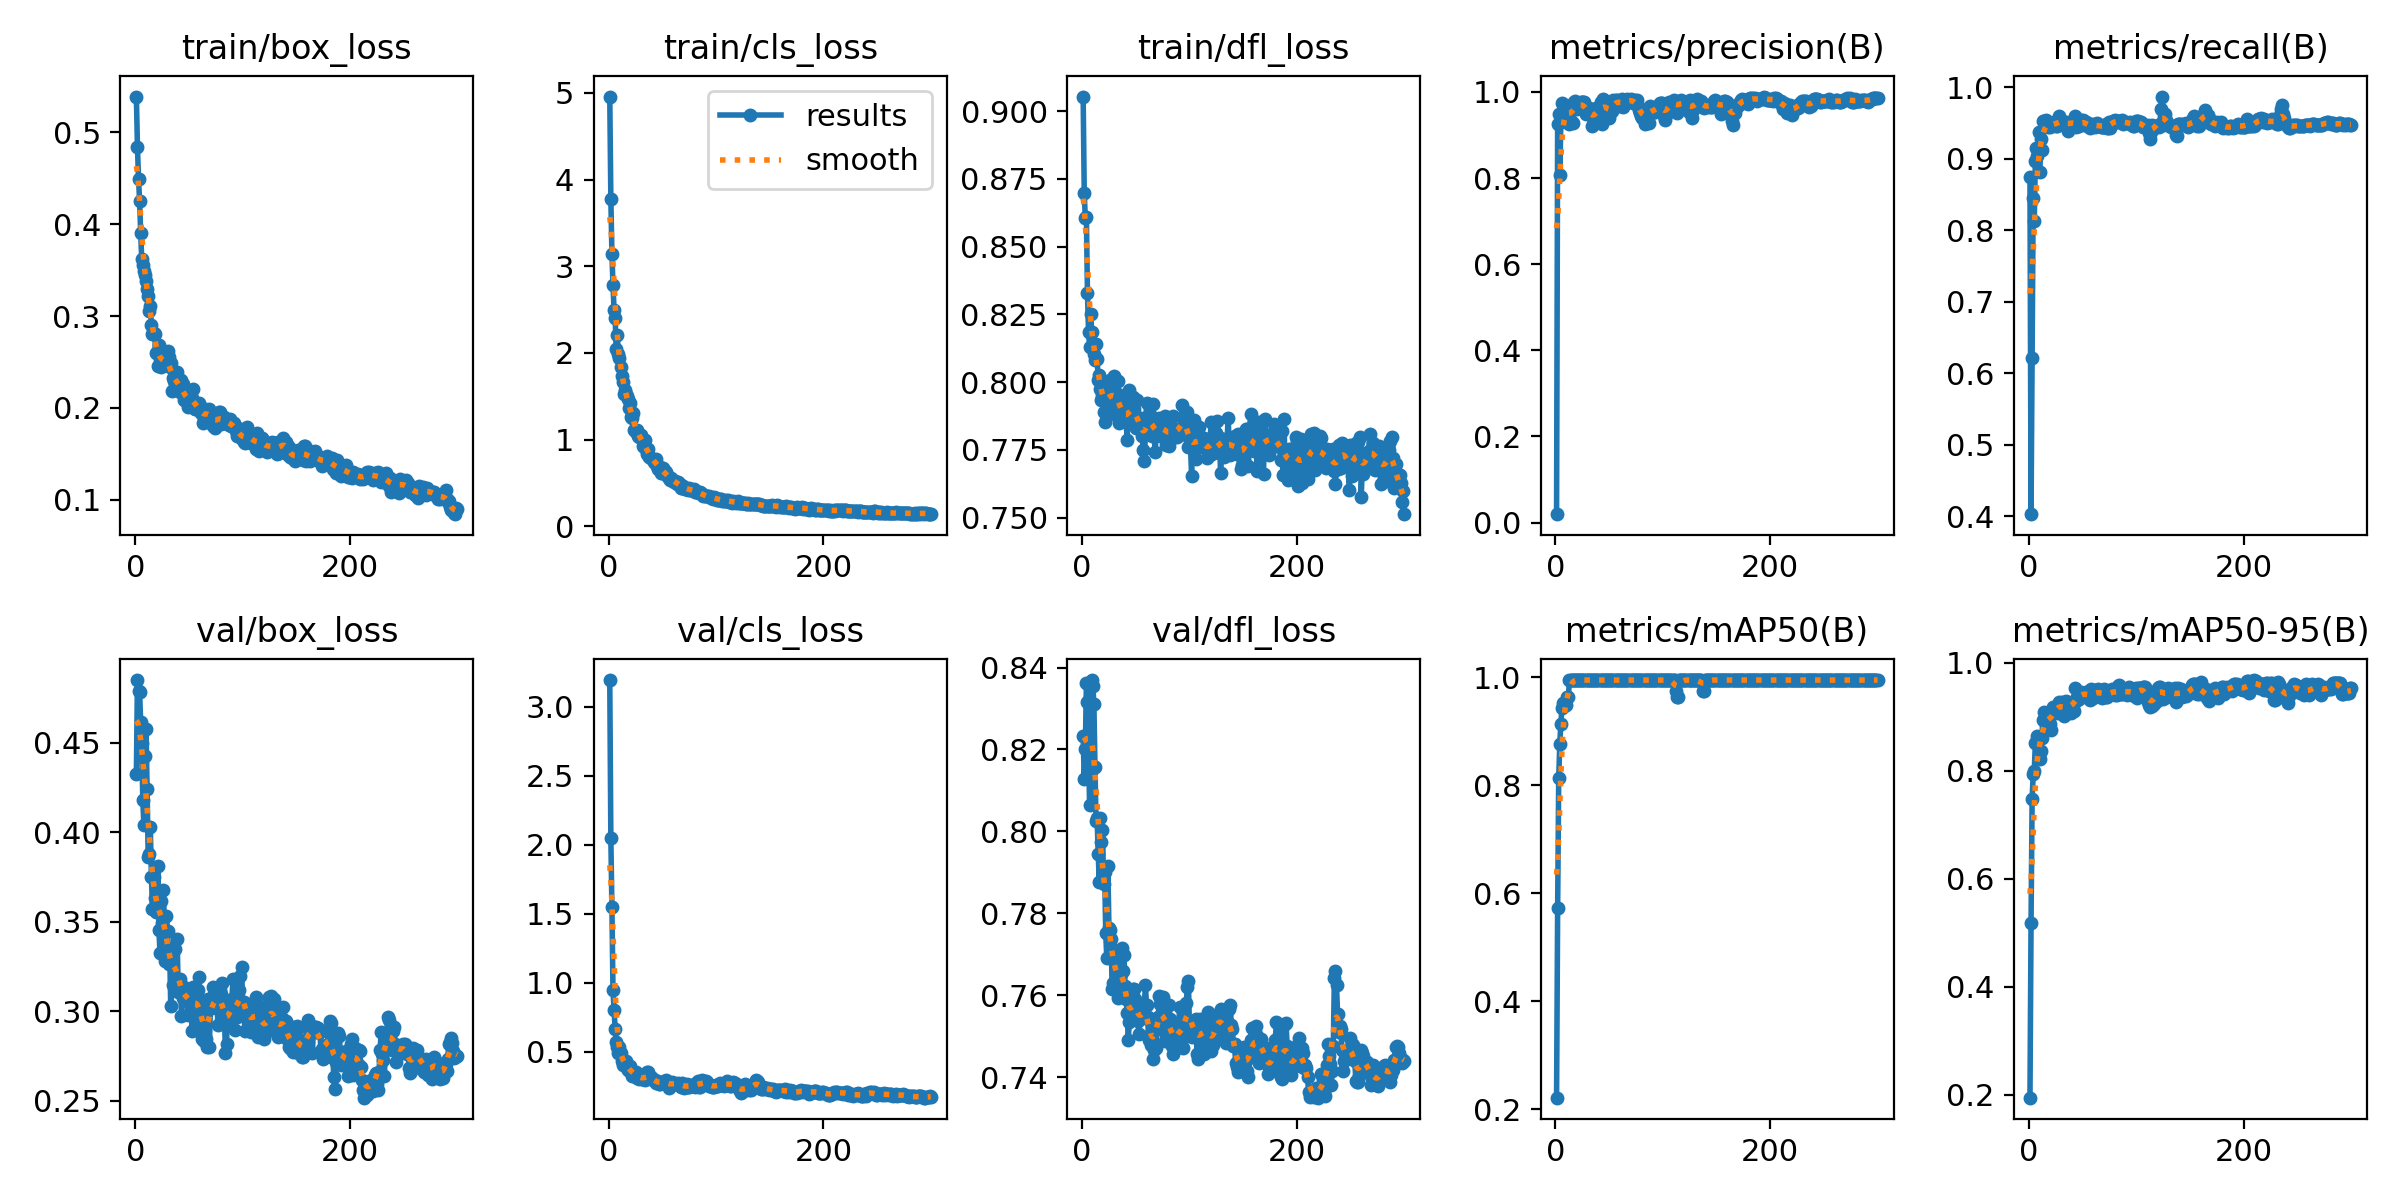

Values plotted in this chart, from the file beside it:
epoch, time, train/box_loss, train/cls_loss, train/dfl_loss, metrics/precision(B), metrics/recall(B), metrics/mAP50(B), metrics/mAP50-95(B), val/box_loss, val/cls_loss, val/dfl_loss, lr/pg0, lr/pg1, lr/pg2
1, 19.75, 0.5387, 4.958, 0.9054, 0.01935, 0.875, 0.2216, 0.1941, 0.4324, 3.195, 0.8234, 0.0002705, 0.0002705, 0.0002705
2, 30.63, 0.4843, 3.782, 0.8698, 0.9266, 0.4032, 0.572, 0.5178, 0.4849, 2.051, 0.8127, 0.0005464, 0.0005464, 0.0005464
3, 41.24, 0.4495, 3.144, 0.8605, 0.9479, 0.6221, 0.8132, 0.7476, 0.4785, 1.549, 0.8201, 0.0008204, 0.0008204, 0.0008204
4, 51.89, 0.4254, 2.783, 0.861, 0.8076, 0.8448, 0.8769, 0.7933, 0.4784, 0.9456, 0.8361, 0.0008248, 0.0008248, 0.0008248
5, 62.57, 0.3907, 2.495, 0.833, 0.9343, 0.8131, 0.9143, 0.8002, 0.4615, 0.8054, 0.8315, 0.000822, 0.000822, 0.000822
6, 73.25, 0.3616, 2.4, 0.8185, 0.9736, 0.8973, 0.9429, 0.8508, 0.4499, 0.6672, 0.8187, 0.0008193, 0.0008193, 0.0008193
7, 83.79, 0.3559, 2.043, 0.8129, 0.94, 0.9145, 0.9533, 0.8528, 0.4177, 0.5673, 0.8065, 0.0008165, 0.0008165, 0.0008165
8, 94.37, 0.3489, 2.203, 0.8251, 0.9453, 0.904, 0.9464, 0.8648, 0.4038, 0.536, 0.8145, 0.0008138, 0.0008138, 0.0008138
9, 105.2, 0.3448, 1.982, 0.8184, 0.9708, 0.9375, 0.9504, 0.8242, 0.4426, 0.4877, 0.8369, 0.000811, 0.000811, 0.000811
10, 116.1, 0.3383, 1.942, 0.8128, 0.9662, 0.8814, 0.9481, 0.8219, 0.4574, 0.5362, 0.8355, 0.0008083, 0.0008083, 0.0008083
11, 126.7, 0.3293, 1.843, 0.8103, 0.9538, 0.9269, 0.9637, 0.8361, 0.4243, 0.4916, 0.8311, 0.0008055, 0.0008055, 0.0008055
12, 137.3, 0.3216, 1.728, 0.808, 0.9585, 0.9119, 0.9637, 0.8615, 0.3862, 0.4358, 0.8158, 0.0008028, 0.0008028, 0.0008028
13, 147.8, 0.3052, 1.666, 0.8141, 0.926, 0.9533, 0.995, 0.8937, 0.3876, 0.4015, 0.8025, 0.0008, 0.0008, 0.0008
14, 158.4, 0.3114, 1.527, 0.8085, 0.9315, 0.9521, 0.995, 0.9083, 0.4026, 0.4298, 0.8032, 0.0007973, 0.0007973, 0.0007973
15, 169, 0.29, 1.574, 0.8009, 0.9672, 0.9491, 0.995, 0.8981, 0.3752, 0.4262, 0.7945, 0.0007945, 0.0007945, 0.0007945
16, 179.6, 0.2802, 1.52, 0.8027, 0.9275, 0.9539, 0.995, 0.9069, 0.3574, 0.4308, 0.7877, 0.0007918, 0.0007918, 0.0007918
17, 190.6, 0.2812, 1.503, 0.7976, 0.9758, 0.9475, 0.995, 0.8896, 0.3751, 0.3803, 0.8034, 0.000789, 0.000789, 0.000789
18, 201.1, 0.2806, 1.464, 0.7934, 0.9793, 0.9443, 0.995, 0.8894, 0.3632, 0.37, 0.7975, 0.0007863, 0.0007863, 0.0007863
19, 211.9, 0.2597, 1.361, 0.7952, 0.972, 0.9481, 0.995, 0.9018, 0.3555, 0.3645, 0.8004, 0.0007835, 0.0007835, 0.0007835
20, 222.5, 0.2605, 1.417, 0.7891, 0.9611, 0.9444, 0.995, 0.8863, 0.3583, 0.3967, 0.7873, 0.0007808, 0.0007808, 0.0007808
21, 233.1, 0.2452, 1.261, 0.7854, 0.9655, 0.9492, 0.995, 0.8761, 0.3811, 0.351, 0.7901, 0.000778, 0.000778, 0.000778
22, 244.2, 0.2681, 1.25, 0.7976, 0.9737, 0.9493, 0.995, 0.9183, 0.3454, 0.3212, 0.7753, 0.0007753, 0.0007753, 0.0007753
23, 255.1, 0.2529, 1.301, 0.7946, 0.9617, 0.9512, 0.995, 0.9137, 0.3328, 0.3467, 0.769, 0.0007725, 0.0007725, 0.0007725
24, 265.8, 0.2449, 1.112, 0.7945, 0.9776, 0.947, 0.995, 0.9159, 0.3617, 0.3495, 0.7915, 0.0007698, 0.0007698, 0.0007698
25, 276.6, 0.2482, 1.091, 0.7916, 0.9769, 0.9453, 0.995, 0.9116, 0.3496, 0.3538, 0.7764, 0.000767, 0.000767, 0.000767
26, 287.4, 0.2586, 1.106, 0.8009, 0.9763, 0.9456, 0.995, 0.907, 0.3675, 0.3102, 0.7758, 0.0007643, 0.0007643, 0.0007643
27, 298.1, 0.2504, 1.046, 0.7948, 0.9766, 0.9473, 0.995, 0.9195, 0.3524, 0.3212, 0.7739, 0.0007615, 0.0007615, 0.0007615
28, 309, 0.2465, 1.033, 0.7935, 0.9488, 0.9593, 0.995, 0.9281, 0.3284, 0.3051, 0.7615, 0.0007588, 0.0007588, 0.0007588
29, 319.8, 0.2522, 1.035, 0.7884, 0.9555, 0.9547, 0.995, 0.9219, 0.353, 0.3184, 0.7631, 0.000756, 0.000756, 0.000756
30, 330.5, 0.2616, 1.049, 0.8021, 0.9588, 0.9539, 0.995, 0.9219, 0.3448, 0.315, 0.7711, 0.0007533, 0.0007533, 0.0007533
31, 341.3, 0.255, 1.014, 0.7954, 0.9623, 0.9517, 0.995, 0.9268, 0.3267, 0.3061, 0.768, 0.0007505, 0.0007505, 0.0007505
32, 352.4, 0.2441, 0.9235, 0.7961, 0.9477, 0.9514, 0.995, 0.9161, 0.3356, 0.3049, 0.7682, 0.0007478, 0.0007478, 0.0007478
33, 363.1, 0.2494, 0.9146, 0.8003, 0.9538, 0.9501, 0.995, 0.9011, 0.3028, 0.3008, 0.7593, 0.000745, 0.000745, 0.000745
34, 374.2, 0.2187, 0.9948, 0.7848, 0.9206, 0.9505, 0.995, 0.9092, 0.3312, 0.2961, 0.7631, 0.0007423, 0.0007423, 0.0007423
35, 385.5, 0.2329, 0.888, 0.7951, 0.9394, 0.951, 0.995, 0.9304, 0.3149, 0.3069, 0.7603, 0.0007395, 0.0007395, 0.0007395
36, 397.1, 0.2289, 0.8313, 0.788, 0.9361, 0.9391, 0.995, 0.9228, 0.335, 0.352, 0.7653, 0.0007368, 0.0007368, 0.0007368
37, 408.7, 0.23, 0.8883, 0.789, 0.9513, 0.9503, 0.995, 0.9164, 0.335, 0.3546, 0.7714, 0.000734, 0.000734, 0.000734
38, 420.3, 0.2321, 0.7945, 0.7855, 0.9629, 0.9506, 0.995, 0.9243, 0.3129, 0.3068, 0.7659, 0.0007313, 0.0007313, 0.0007313
39, 431.4, 0.2389, 0.7861, 0.7927, 0.9626, 0.9507, 0.995, 0.908, 0.3402, 0.3152, 0.7698, 0.0007285, 0.0007285, 0.0007285
40, 442.5, 0.2239, 0.776, 0.786, 0.9357, 0.9523, 0.995, 0.9269, 0.3106, 0.313, 0.7623, 0.0007258, 0.0007258, 0.0007258
41, 453.1, 0.2182, 0.7723, 0.7853, 0.9669, 0.9494, 0.995, 0.9132, 0.3164, 0.2973, 0.759, 0.000723, 0.000723, 0.000723
42, 463.7, 0.217, 0.7455, 0.7787, 0.9764, 0.9471, 0.995, 0.9114, 0.318, 0.2937, 0.7558, 0.0007203, 0.0007203, 0.0007203
43, 474.3, 0.2303, 0.7327, 0.7913, 0.9246, 0.96, 0.995, 0.9537, 0.2976, 0.2948, 0.7491, 0.0007175, 0.0007175, 0.0007175
44, 485.2, 0.2258, 0.7789, 0.7969, 0.9843, 0.9449, 0.995, 0.9293, 0.3074, 0.276, 0.7536, 0.0007148, 0.0007148, 0.0007148
45, 496, 0.2086, 0.7, 0.7868, 0.9776, 0.9455, 0.995, 0.9365, 0.3134, 0.2858, 0.7559, 0.000712, 0.000712, 0.000712
46, 506.9, 0.2118, 0.6653, 0.7902, 0.9647, 0.9487, 0.995, 0.9333, 0.3101, 0.2787, 0.7557, 0.0007093, 0.0007093, 0.0007093
47, 517.7, 0.2117, 0.6752, 0.7945, 0.9799, 0.9452, 0.995, 0.9331, 0.3109, 0.2663, 0.7615, 0.0007066, 0.0007066, 0.0007066
48, 528.6, 0.2171, 0.6856, 0.7901, 0.9722, 0.948, 0.995, 0.9449, 0.312, 0.2648, 0.7616, 0.0007038, 0.0007038, 0.0007038
49, 539.5, 0.2013, 0.6198, 0.7849, 0.9462, 0.9546, 0.995, 0.9466, 0.2982, 0.2833, 0.7591, 0.0007011, 0.0007011, 0.0007011
50, 550.3, 0.203, 0.6093, 0.783, 0.9388, 0.9546, 0.995, 0.9434, 0.3091, 0.281, 0.7575, 0.0006983, 0.0006983, 0.0006983
51, 561.1, 0.2119, 0.6661, 0.7933, 0.9517, 0.9528, 0.995, 0.9395, 0.3117, 0.2798, 0.7557, 0.0006956, 0.0006956, 0.0006956
52, 571.9, 0.2119, 0.633, 0.7861, 0.9566, 0.9506, 0.995, 0.9417, 0.3046, 0.2909, 0.7538, 0.0006928, 0.0006928, 0.0006928
53, 582.6, 0.2105, 0.6256, 0.7865, 0.9554, 0.9508, 0.995, 0.9464, 0.2889, 0.2961, 0.7505, 0.0006901, 0.0006901, 0.0006901
54, 593.2, 0.2209, 0.5912, 0.7829, 0.9811, 0.9454, 0.995, 0.9457, 0.3135, 0.2813, 0.7549, 0.0006873, 0.0006873, 0.0006873
55, 603.8, 0.1999, 0.5728, 0.7868, 0.9751, 0.9497, 0.995, 0.9418, 0.3068, 0.2594, 0.7548, 0.0006846, 0.0006846, 0.0006846
56, 614.5, 0.1993, 0.557, 0.7802, 0.9824, 0.9453, 0.995, 0.9362, 0.3052, 0.2401, 0.7548, 0.0006818, 0.0006818, 0.0006818
57, 625.1, 0.1985, 0.5307, 0.7749, 0.9817, 0.9431, 0.995, 0.9308, 0.2922, 0.2589, 0.7544, 0.0006791, 0.0006791, 0.0006791
58, 635.6, 0.2007, 0.5562, 0.7709, 0.9795, 0.9455, 0.995, 0.9511, 0.312, 0.2679, 0.7578, 0.0006763, 0.0006763, 0.0006763
59, 646.3, 0.2054, 0.5324, 0.7821, 0.9778, 0.9457, 0.995, 0.9401, 0.3191, 0.2792, 0.7624, 0.0006736, 0.0006736, 0.0006736
60, 656.9, 0.2007, 0.5257, 0.7923, 0.9672, 0.9485, 0.995, 0.9356, 0.3064, 0.2732, 0.7576, 0.0006708, 0.0006708, 0.0006708
... 240 more rows
